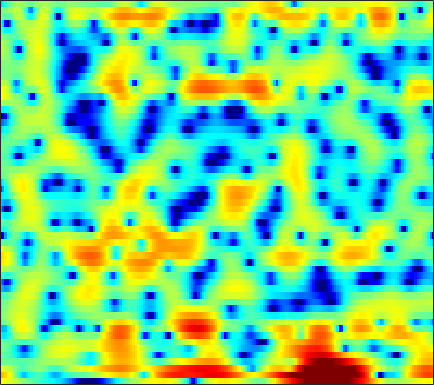

Source data for this figure (header and first rows):
4.1221, 3.9776, 3.7437, 3.4298, 3.1544, 2.7628, 2.3467, 2.0061, 1.5193, 1.0333, 0.53861, 0.1698, -0.29903, -0.75588, -1.0851, -1.4999, -1.8983, -2.1766, -2.5499, -2.9132, -3.2319, -3.4572, -3.7843, -4.1438
6.87, 6.393, 5.619, 4.661, 3.804, 2.446, 0.8044, -0.6429, -2.805, -4.951, -6.338, -6.388, -5.413, -4.139, -3.324, -2.523, -2.08, -1.946, -2.047, -2.453, -3.147, -3.852, -4.949, -6.1
2.911, 2.891, 2.702, 2.316, 1.89, 1.188, 0.3608, -0.3026, -1.137, -1.735, -1.947, -1.825, -1.383, -0.8435, -0.4503, -0.02188, 0.2463, 0.3303, 0.2702, 0.008966, -0.4368, -0.8607, -1.503, -2.113
-1.479, -1.17, -0.9322, -0.8573, -0.9006, -1.028, -1.2, -1.333, -1.501, -1.6, -1.613, -1.561, -1.397, -1.168, -0.9613, -0.6451, -0.3096, -0.06631, 0.2423, 0.5039, 0.7311, 0.8713, 1.023, 1.143
-1.048, -1.104, -1.332, -1.738, -2.169, -2.902, -3.789, -4.558, -5.676, -6.732, -7.439, -7.553, -6.99, -5.832, -4.815, -3.475, -2.247, -1.421, -0.4549, 0.3911, 1.105, 1.568, 2.09, 2.509
-0.2133, -0.4531, -0.8946, -1.491, -2.068, -3.021, -4.242, -5.387, -7.272, -9.553, -11.77, -12.37, -10.89, -8.369, -6.582, -4.57, -2.921, -1.899, -0.7733, 0.1599, 0.9201, 1.416, 1.998, 2.484
-0.4698, -0.7128, -0.9635, -1.154, -1.279, -1.455, -1.647, -1.809, -2.028, -2.192, -2.29, -2.29, -2.189, -1.98, -1.785, -1.497, -1.195, -0.9612, -0.6596, -0.3279, 0.02774, 0.3041, 0.6986, 1.111
-4.297, -5.056, -4.914, -3.594, -2.349, -0.8166, 0.4167, 1.137, 1.816, 2.217, 2.379, 2.369, 2.184, 1.786, 1.347, 0.5381, -0.4692, -1.371, -2.59, -3.576, -3.952, -3.667, -2.766, -1.665
-6.072, -7.104, -6.48, -3.895, -1.847, 0.4377, 2.139, 3.103, 4.016, 4.527, 4.696, 4.588, 4.142, 3.35, 2.489, 0.9357, -1.229, -3.38, -7.173, -12.26, -14.54, -12.07, -8.85, -6.764
-1.542, -0.9405, -0.1565, 0.6992, 1.349, 2.18, 2.91, 3.35, 3.774, 3.993, 3.981, 3.81, 3.353, 2.637, 1.946, 0.8234, -0.5327, -1.67, -3.309, -4.951, -6.596, -7.903, -10.04, -13.1
-0.6855, -0.1079, 0.6077, 1.261, 1.716, 2.247, 2.684, 2.934, 3.155, 3.227, 3.154, 2.992, 2.634, 2.109, 1.61, 0.8244, -0.09596, -0.8596, -1.992, -3.182, -4.444, -5.413, -6.743, -7.954
-1.007, -0.4535, 0.2452, 0.8806, 1.301, 1.787, 2.189, 2.425, 2.643, 2.742, 2.7, 2.59, 2.331, 1.927, 1.534, 0.8922, 0.1491, -0.4671, -1.355, -2.294, -3.216, -3.849, -4.582, -5.101
-1.669, -1.044, -0.2879, 0.3963, 0.8702, 1.45, 1.951, 2.27, 2.61, 2.839, 2.941, 2.921, 2.763, 2.453, 2.108, 1.494, 0.6996, -0.01795, -1.13, -2.429, -3.879, -5.027, -6.451, -7.451
-2.826, -2.396, -1.808, -1.15, -0.5949, 0.2098, 1.017, 1.593, 2.274, 2.821, 3.214, 3.39, 3.451, 3.318, 3.089, 2.586, 1.833, 1.091, -0.1669, -1.812, -4.021, -6.207, -10.38, -17.83
-6.524, -7.304, -8.011, -7.535, -6.329, -4.247, -2.236, -0.9365, 0.5005, 1.603, 2.418, 2.86, 3.237, 3.383, 3.349, 3.129, 2.71, 2.26, 1.494, 0.5638, -0.5055, -1.344, -2.39, -3.132
-8.11, -10.31, -14.05, -14.22, -10.91, -6.921, -4.058, -2.439, -0.7811, 0.4616, 1.38, 1.892, 2.393, 2.705, 2.821, 2.844, 2.732, 2.565, 2.24, 1.821, 1.361, 0.9915, 0.5145, 0.07561
-2.485, -2.779, -3.029, -2.963, -2.692, -2.117, -1.421, -0.9054, -0.2813, 0.2579, 0.7139, 1.01, 1.343, 1.62, 1.794, 1.95, 2.018, 2.012, 1.923, 1.731, 1.449, 1.193, 0.8088, 0.3798
1.901, 1.766, 1.534, 1.272, 1.062, 0.7424, 0.3831, 0.09399, -0.3119, -0.7004, -0.9539, -1.002, -0.8617, -0.5036, -0.1513, 0.3348, 0.7277, 0.9315, 1.047, 0.9731, 0.7026, 0.4012, -0.1211, -0.6874
5.191, 4.913, 4.43, 3.785, 3.188, 2.21, 0.9734, -0.1699, -2.058, -4.422, -7.055, -8.426, -7.744, -5.379, -3.682, -1.885, -0.6106, 0.01397, 0.4394, 0.4414, -0.005367, -0.6624, -1.991, -3.844
5.727, 5.332, 4.685, 3.876, 3.155, 1.991, 0.5271, -0.82, -2.992, -5.705, -8.904, -10.6, -9.869, -7.113, -5.183, -3.154, -1.664, -0.855, -0.1926, -0.002461, -0.2974, -0.8924, -2.227, -4.347
3.289, 2.889, 2.337, 1.732, 1.188, 0.3441, -0.6883, -1.603, -2.948, -4.305, -5.522, -6.139, -6.332, -5.871, -5.121, -3.852, -2.586, -1.746, -0.8248, -0.2209, 0.1068, 0.1887, 0.1218, -0.02856
-1.072, -1.36, -1.311, -1.047, -0.9366, -1.028, -1.471, -2.073, -3.338, -5.198, -7.86, -10.6, -14.08, -12.16, -8.99, -5.56, -3.063, -1.685, -0.3069, 0.6767, 1.325, 1.66, 1.947, 2.145
-17.83, -14.95, -7.473, -3.918, -2.324, -1.086, -0.6072, -0.6353, -1.172, -2.228, -3.736, -5.034, -6.131, -5.488, -4.088, -2.049, -0.3761, 0.6096, 1.541, 2.108, 2.362, 2.406, 2.325, 2.174
-3.82, -3.85, -3.048, -1.847, -0.9944, -0.04907, 0.6201, 0.9396, 1.184, 1.235, 1.203, 1.182, 1.227, 1.423, 1.64, 1.966, 2.229, 2.315, 2.23, 1.827, 1.109, 0.3334, -0.9648, -2.447
-1.323, -1.502, -1.494, -1.197, -0.8316, -0.232, 0.4452, 0.9346, 1.541, 2.043, 2.443, 2.683, 2.915, 3.057, 3.099, 3.031, 2.806, 2.489, 1.831, 0.8397, -0.5842, -2.049, -4.767, -8.98
-3.5, -4.242, -4.828, -4.679, -4.054, -2.821, -1.438, -0.4425, 0.7164, 1.694, 2.447, 2.873, 3.272, 3.478, 3.514, 3.396, 3.089, 2.732, 2.069, 1.2, 0.08747, -0.893, -2.342, -3.806
-7.823, -10.94, -18.6, -19.35, -12.24, -7.046, -3.784, -1.98, -0.1281, 1.233, 2.231, 2.772, 3.253, 3.491, 3.519, 3.39, 3.076, 2.743, 2.182, 1.512, 0.7722, 0.2007, -0.5408, -1.225
-6.145, -7.016, -7.685, -7.251, -6.138, -4.155, -2.167, -0.8478, 0.6272, 1.769, 2.59, 3.018, 3.335, 3.395, 3.287, 2.961, 2.462, 1.998, 1.312, 0.5877, -0.0928, -0.5543, -1.102, -1.546
-5.418, -4.969, -4.043, -2.872, -1.912, -0.5894, 0.6671, 1.529, 2.496, 3.245, 3.719, 3.895, 3.873, 3.564, 3.149, 2.341, 1.287, 0.3566, -0.9667, -2.243, -3.265, -3.79, -4.165, -4.269
-11.16, -7.649, -4.267, -1.793, -0.326, 1.265, 2.527, 3.286, 4.066, 4.565, 4.79, 4.759, 4.454, 3.8, 3.053, 1.657, -0.2657, -2.147, -5.417, -9.675, -13.59, -13.39, -11.08, -9.517
-6.413, -4.707, -2.447, -0.5348, 0.6705, 1.983, 3.012, 3.607, 4.187, 4.524, 4.623, 4.53, 4.163, 3.481, 2.737, 1.389, -0.4518, -2.204, -5.124, -8.53, -11.33, -11.88, -11.43, -11.54
-1.757, -1.173, -0.3338, 0.5044, 1.077, 1.748, 2.296, 2.632, 2.97, 3.197, 3.288, 3.265, 3.078, 2.711, 2.3, 1.572, 0.6285, -0.1963, -1.405, -2.635, -3.785, -4.57, -5.579, -6.694
-0.7248, -0.4279, -0.1243, 0.08848, 0.184, 0.2485, 0.2747, 0.3078, 0.405, 0.582, 0.8144, 1.002, 1.209, 1.34, 1.359, 1.274, 1.069, 0.8548, 0.4913, 0.08578, -0.3268, -0.6471, -1.067, -1.446
-0.9361, -0.8683, -1.005, -1.431, -1.929, -2.822, -3.863, -4.579, -5.051, -4.714, -3.736, -2.894, -1.829, -0.9857, -0.4946, -0.008915, 0.3419, 0.5375, 0.7554, 0.9327, 1.087, 1.194, 1.325, 1.45
-1.169, -1.255, -1.68, -2.547, -3.569, -5.625, -8.969, -13.25, -29.58, -15.48, -9.334, -6.816, -4.695, -3.389, -2.738, -2.115, -1.62, -1.242, -0.6554, 0.02065, 0.7326, 1.265, 1.925, 2.492
-1.029, -1.005, -1.211, -1.707, -2.307, -3.393, -4.732, -5.709, -6.508, -6.358, -5.556, -4.937, -4.411, -4.355, -4.632, -5.322, -5.99, -5.986, -4.922, -3.079, -1.175, 0.07712, 1.456, 2.516
-1.47, -1.083, -0.738, -0.5815, -0.5725, -0.6834, -0.8809, -1.043, -1.248, -1.417, -1.621, -1.874, -2.47, -3.563, -4.893, -7.821, -13.58, -21.37, -12.04, -5.974, -2.454, -0.637, 1.107, 2.308
-3.425, -2.618, -1.738, -1.051, -0.6297, -0.1839, 0.1499, 0.3254, 0.467, 0.4951, 0.379, 0.1897, -0.2219, -0.8386, -1.414, -2.249, -2.882, -2.987, -2.481, -1.429, -0.2439, 0.5538, 1.402, 1.967
-5.836, -5.012, -3.951, -2.902, -2.158, -1.242, -0.4541, 0.04048, 0.5692, 0.9386, 1.166, 1.251, 1.257, 1.178, 1.087, 0.9678, 0.9028, 0.9129, 1.025, 1.211, 1.406, 1.516, 1.55, 1.396
-9.399, -9.073, -7.761, -5.89, -4.479, -2.802, -1.429, -0.5923, 0.2974, 0.9581, 1.438, 1.697, 1.934, 2.086, 2.157, 2.224, 2.265, 2.282, 2.288, 2.243, 2.117, 1.95, 1.587, 1.018
-19.68, -30.32, -13.63, -8.193, -5.65, -3.248, -1.561, -0.6095, 0.3316, 0.9986, 1.451, 1.687, 1.911, 2.069, 2.162, 2.28, 2.391, 2.465, 2.518, 2.496, 2.36, 2.158, 1.725, 1.087
-4.663, -4.869, -4.301, -3.14, -2.208, -1.099, -0.2244, 0.263, 0.7094, 0.9372, 0.9752, 0.9166, 0.7789, 0.6566, 0.6457, 0.7758, 1.08, 1.373, 1.755, 2.046, 2.168, 2.118, 1.858, 1.361
1.646, 1.397, 1.208, 1.128, 1.119, 1.114, 1.075, 0.9895, 0.7742, 0.3715, -0.2749, -0.9701, -2.212, -3.617, -4.384, -4.239, -2.813, -1.511, 0.01903, 1.099, 1.719, 1.914, 1.846, 1.442
4.303, 3.938, 3.374, 2.702, 2.142, 1.366, 0.6368, 0.1911, -0.2816, -0.7222, -1.399, -2.278, -4.311, -8.129, -13.38, -13.59, -6.277, -3.071, -0.4169, 1.132, 1.889, 2.055, 1.799, 1.1
4.374, 4.021, 3.206, 1.936, 0.6038, -1.734, -4.491, -5.932, -5.401, -3.477, -1.98, -1.32, -0.9131, -0.8438, -0.757, -0.2676, 0.6527, 1.426, 2.317, 2.83, 2.887, 2.584, 1.715, 0.2665
2.057, 2.052, 1.534, 0.3922, -0.9575, -3.591, -7.263, -9.552, -7.852, -4.332, -1.767, -0.4064, 0.8731, 1.754, 2.256, 2.777, 3.174, 3.373, 3.463, 3.274, 2.756, 2.108, 0.8711, -0.887
-0.2259, 0.1363, 0.2389, -0.02586, -0.3876, -0.9687, -1.46, -1.606, -1.386, -0.7609, 0.07257, 0.7073, 1.47, 2.106, 2.483, 2.84, 3.017, 3.026, 2.837, 2.415, 1.718, 1.012, -0.2131, -1.731
-0.6571, -0.3088, -0.04475, 0.02596, -0.006385, -0.09748, -0.1588, -0.1402, 0.02272, 0.3326, 0.758, 1.12, 1.611, 2.058, 2.327, 2.579, 2.665, 2.606, 2.351, 1.881, 1.182, 0.498, -0.6224, -1.98
-0.01621, 0.1495, 0.2007, 0.09168, -0.07538, -0.3416, -0.5767, -0.6807, -0.6265, -0.3404, 0.1482, 0.5995, 1.247, 1.847, 2.216, 2.573, 2.741, 2.727, 2.522, 2.085, 1.423, 0.7712, -0.2658, -1.534
1.054, 0.983, 0.6452, 0.03797, -0.5972, -1.667, -2.891, -3.712, -4.24, -3.686, -2.313, -1.123, 0.3416, 1.54, 2.249, 2.912, 3.285, 3.377, 3.257, 2.867, 2.22, 1.579, 0.5226, -0.7321
1.931, 1.664, 1.038, 0.03261, -1.032, -3.073, -6.3, -10.34, -27.06, -12.75, -5.871, -2.953, -0.3001, 1.497, 2.461, 3.343, 3.83, 3.968, 3.861, 3.453, 2.744, 2.023, 0.7985, -0.6762
1.698, 1.365, 0.772, -0.01027, -0.7268, -1.842, -3.022, -3.791, -4.236, -3.583, -2.108, -0.8504, 0.671, 1.917, 2.627, 3.307, 3.663, 3.725, 3.546, 3.058, 2.251, 1.416, -0.005437, -1.867
0.4219, -0.05747, -0.6642, -1.125, -1.348, -1.459, -1.404, -1.257, -0.89, -0.329, 0.3636, 0.9228, 1.647, 2.291, 2.689, 3.056, 3.229, 3.212, 2.982, 2.478, 1.692, 0.9097, -0.4333, -2.139
-1.747, -3.039, -4.574, -5.125, -4.667, -3.42, -2.098, -1.214, -0.2158, 0.5755, 1.2, 1.578, 2.025, 2.386, 2.624, 2.862, 3.005, 3.022, 2.872, 2.499, 1.876, 1.245, 0.1858, -1.06
-2.81, -5.727, -12.74, -20.83, -10.7, -5.131, -2.127, -0.6636, 0.5924, 1.274, 1.56, 1.602, 1.55, 1.552, 1.669, 2.04, 2.506, 2.814, 3.048, 3, 2.598, 2.04, 1.014, -0.3429
0.4764, -0.4093, -1.331, -1.499, -1.017, 0.04916, 1.123, 1.713, 2.103, 1.953, 1.175, 0.1358, -1.915, -4.026, -4.304, -2.293, 0.139, 1.538, 2.768, 3.308, 3.226, 2.768, 1.56, -0.4205
-0.4689, -0.3066, 0.05933, 0.5367, 0.9401, 1.474, 1.913, 2.077, 1.987, 1.445, 0.2754, -1.151, -4.006, -7.729, -8.474, -4.955, -1.656, 0.06999, 1.543, 2.279, 2.425, 2.198, 1.436, 0.2132
-5.983, -4.67, -3.078, -1.714, -0.8626, 0.06955, 0.7384, 1.072, 1.262, 1.157, 0.7895, 0.3851, -0.1988, -0.6202, -0.6812, -0.3974, 0.1488, 0.5803, 1.039, 1.303, 1.331, 1.199, 0.8931, 0.4406
